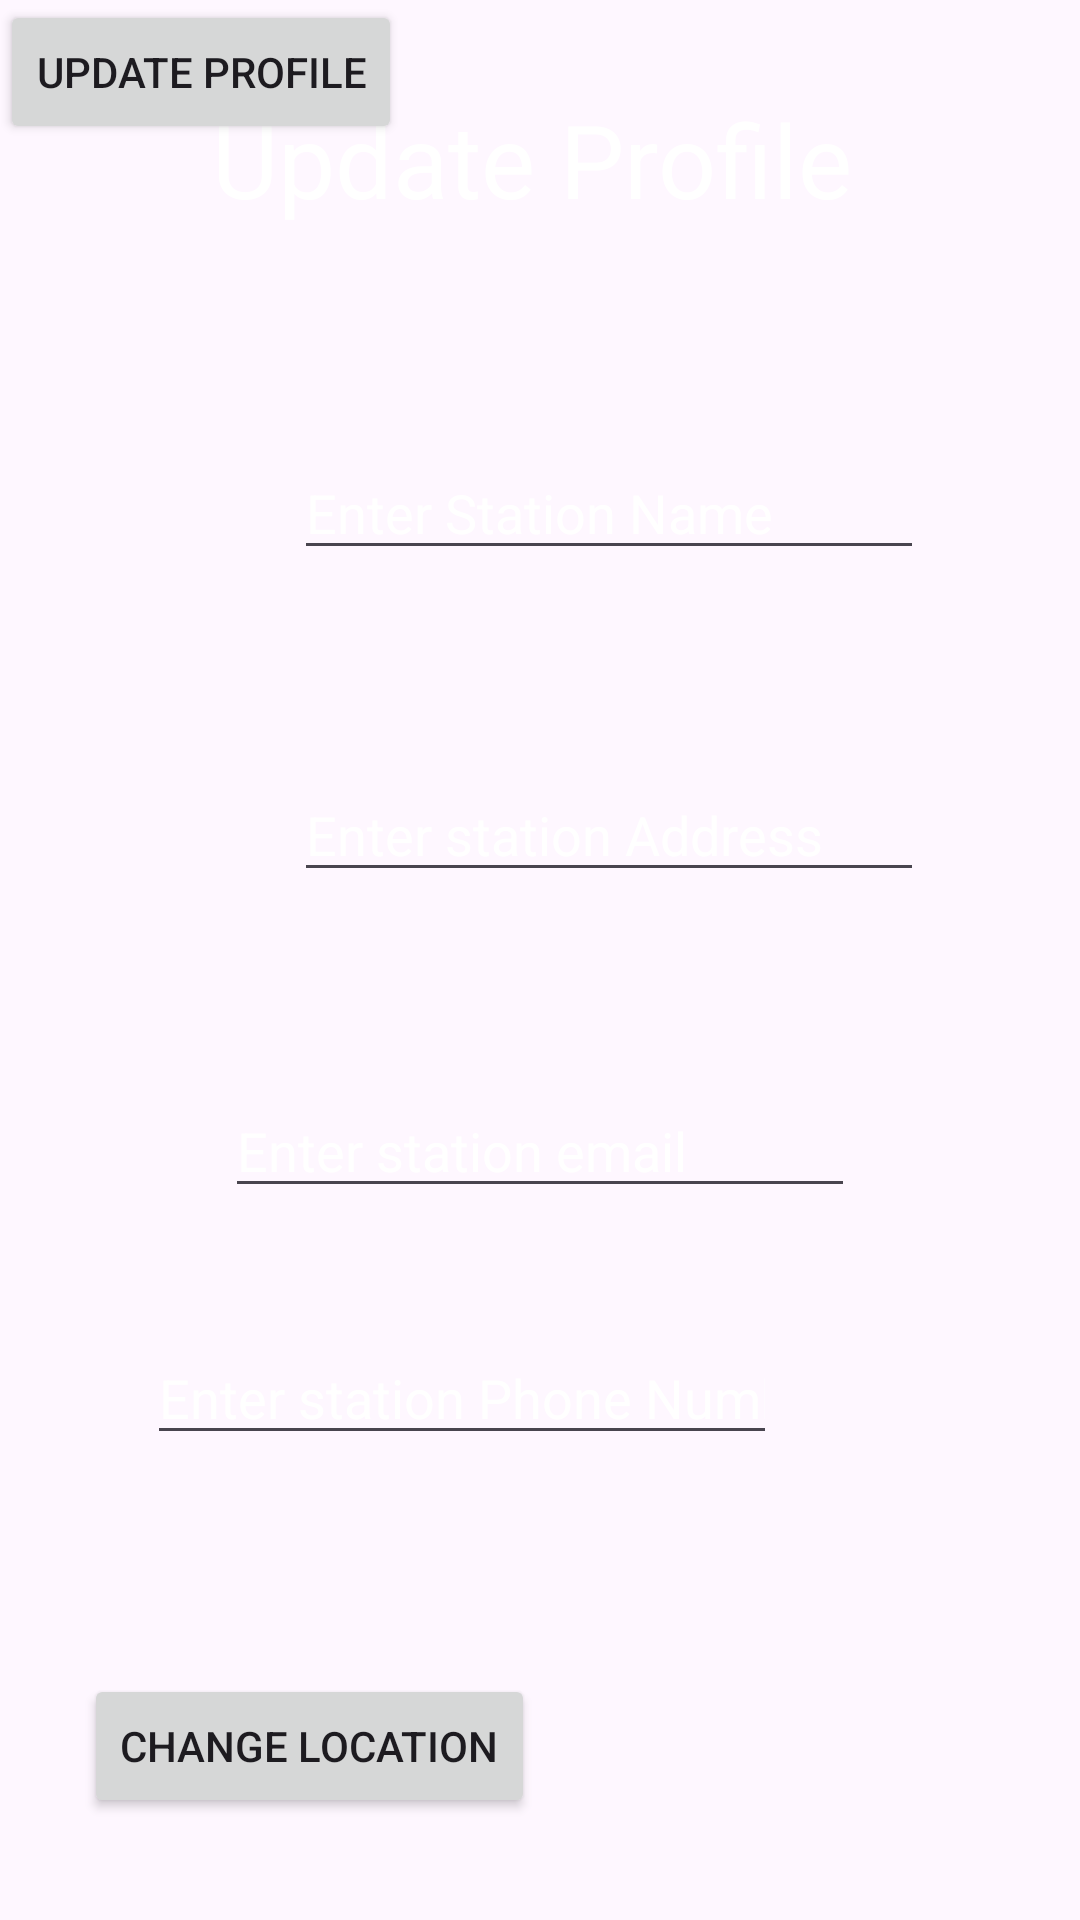

Produce the Android XML layout that renders to this screen, including the resource entries it uses.
<!-- AndroidManifest.xml: application theme Theme.ChargeX -->
<!-- res/layout/activity_station_profile.xml -->
<?xml version="1.0" encoding="utf-8"?>
<androidx.constraintlayout.widget.ConstraintLayout xmlns:android="http://schemas.android.com/apk/res/android"
    xmlns:app="http://schemas.android.com/apk/res-auto"
    xmlns:tools="http://schemas.android.com/tools"
    android:layout_width="match_parent"
    android:layout_height="match_parent"
    android:background="@drawable/background"
    tools:context=".StationProfile">

    <TextView
        android:id="@+id/textView4"
        android:layout_width="wrap_content"
        android:layout_height="wrap_content"
        android:layout_marginStart="174dp"
        android:layout_marginTop="52dp"
        android:layout_marginEnd="179dp"
        android:layout_marginBottom="53dp"
        android:text="Update Profile"
        android:textAppearance="@style/TextAppearance.AppCompat.Display1"
        android:textColor="@color/white"
        app:layout_constraintBottom_toTopOf="@+id/stationName"
        app:layout_constraintEnd_toEndOf="parent"
        app:layout_constraintStart_toStartOf="parent"
        app:layout_constraintTop_toTopOf="parent" />

    <EditText
        android:id="@+id/stationName"
        android:layout_width="wrap_content"
        android:layout_height="wrap_content"
        android:layout_marginStart="98dp"
        android:layout_marginTop="20dp"
        android:layout_marginEnd="103dp"
        android:layout_marginBottom="56dp"
        android:ems="10"
        android:hint="Enter Station Name"
        android:inputType="text"
        android:textColor="@color/white"
        android:textColorHint="@color/white"
        app:layout_constraintBottom_toTopOf="@+id/stationAddress"
        app:layout_constraintEnd_toEndOf="parent"
        app:layout_constraintHorizontal_bias="0.0"
        app:layout_constraintStart_toStartOf="parent"
        app:layout_constraintTop_toBottomOf="@+id/textView4" />

    <EditText
        android:id="@+id/stationAddress"
        android:layout_width="wrap_content"
        android:layout_height="wrap_content"
        android:layout_marginStart="98dp"
        android:layout_marginTop="10dp"
        android:layout_marginEnd="103dp"
        android:layout_marginBottom="40dp"
        android:ems="10"
        android:hint="Enter station Address"
        android:inputType="text"
        android:textColor="@color/white"
        android:textColorHint="@color/white"
        app:layout_constraintBottom_toTopOf="@+id/stationEmail"
        app:layout_constraintEnd_toEndOf="parent"
        app:layout_constraintHorizontal_bias="0.0"
        app:layout_constraintStart_toStartOf="parent"
        app:layout_constraintTop_toBottomOf="@+id/stationName" />

    <EditText
        android:id="@+id/stationEmail"
        android:layout_width="wrap_content"
        android:layout_height="wrap_content"
        android:layout_marginStart="100dp"
        android:layout_marginTop="24dp"
        android:layout_marginEnd="100dp"
        android:layout_marginBottom="40dp"
        android:ems="10"
        android:hint="Enter station email"
        android:inputType="textEmailAddress"
        android:textColor="@color/white"
        android:textColorHint="@color/white"
        app:layout_constraintBottom_toTopOf="@+id/stationPhone"
        app:layout_constraintEnd_toEndOf="parent"
        app:layout_constraintStart_toStartOf="parent"
        app:layout_constraintTop_toBottomOf="@+id/stationAddress" />

    <EditText
        android:id="@+id/stationPhone"
        android:layout_width="wrap_content"
        android:layout_height="wrap_content"
        android:layout_marginStart="100dp"
        android:layout_marginTop="1dp"
        android:layout_marginEnd="101dp"
        android:layout_marginBottom="20dp"
        android:ems="10"
        android:hint="Enter station Phone Number"
        android:inputType="phone"
        android:textColor="@color/white"
        android:textColorHint="@color/white"
        app:layout_constraintBottom_toTopOf="@+id/button10"
        app:layout_constraintEnd_toEndOf="parent"
        app:layout_constraintHorizontal_bias="1.0"
        app:layout_constraintStart_toStartOf="parent"
        app:layout_constraintTop_toBottomOf="@+id/stationEmail" />

    <Button
        android:id="@+id/button9"
        android:layout_width="wrap_content"
        android:layout_height="wrap_content"
        android:onClick="update"
        android:text="Update Profile"
        tools:layout_editor_absoluteX="256dp"
        tools:layout_editor_absoluteY="623dp" />

    <Button
        android:id="@+id/button10"
        android:layout_width="wrap_content"
        android:layout_height="wrap_content"
        android:layout_marginStart="28dp"
        android:layout_marginTop="53dp"
        android:layout_marginEnd="292dp"
        android:layout_marginBottom="56dp"
        android:onClick="setLocation"
        android:text="Change Location"
        app:layout_constraintBottom_toBottomOf="parent"
        app:layout_constraintEnd_toEndOf="parent"
        app:layout_constraintHorizontal_bias="0.0"
        app:layout_constraintStart_toStartOf="parent"
        app:layout_constraintTop_toBottomOf="@+id/stationPhone" />
</androidx.constraintlayout.widget.ConstraintLayout>
<!-- resources referenced by this layout -->
<resources>
  <color name="white">#FFFFFFFF</color>
  <style name="Theme.ChargeX" parent="android:Theme.Material.Light.NoActionBar" />
</resources>
